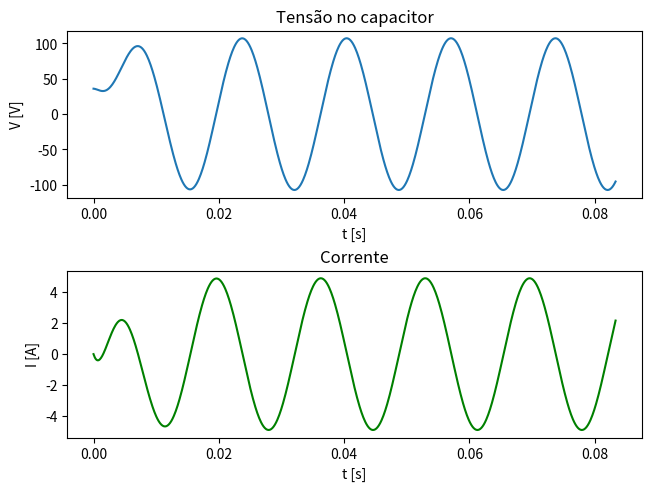

Recreate this plot in Python.
import math
import numpy as np
import matplotlib.pyplot as plt

# circuito RLC
# 110V, 60Hz, R = 20 Ohms, L = 3.18e-2, C = 120.6e-6
# Vc_i = 36 V
# Z = R + jwL - j/wC

# corrente em regime permanente
# triangulo de potencias
# FP

# If = 4.92 A
# Pat = 483 W
# Preat L = 290
# Preat C = -530
# S = 541.2

R = 20
L = 3.18e-2
C = 120.6e-6
f = 60

t_i = 0
t_f = 5/f # 5 periodos

deltat=0.0001;
n = round((t_f - t_i)/deltat)

t = np.linspace(t_i,t_f,n)

V = 110*np.sin(2*np.pi*f*t)
i = np.zeros([n])
di = np.zeros([n])
Vc = np.zeros([n])
Vc[0] = 36

for j in range(0,n-1):
	di[j]= (V[j] - R*i[j] - Vc[j])/L
	i[j+1] = i[j] + di[j]*deltat
	Vc[j+1]=Vc[j]+(i[j+1]*deltat)/C

# último período
nf = round(t_f/deltat)
ni = round((t_f - (1/f))/deltat)



# plots
fig, axs = plt.subplots(2, 1, constrained_layout=True)

axs[0].plot(t,Vc)
axs[0].set_title('Tensão no capacitor')
axs[0].set_ylabel('V [V]')
axs[0].set_xlabel('t [s]')

axs[1].plot(t,i,'g')
axs[1].set_title('Corrente')
axs[1].set_ylabel('I [A]')
axs[1].set_xlabel('t [s]')

# axs[2].plot(t,P,'r')
# axs[2].set_title('Potência')
# axs[2].set_ylabel('P [W]')
# axs[2].set_xlabel('t [s]')

plt.show()

# gráfico da tensão e corrente juntos
# fig, ax1 = plt.subplots()

# ax1.plot(t,V)
# ax1.set_xlabel('t [s]')
# ax1.set_ylabel('V [V]', color='b')
# ax1.tick_params('y', colors='b')

# ax2 = ax1.twinx()
# ax2.plot(t, i, 'g')
# ax2.set_ylabel('I [A]', color='g')
# ax2.tick_params('y', colors='g')

# fig.tight_layout()
# plt.show()